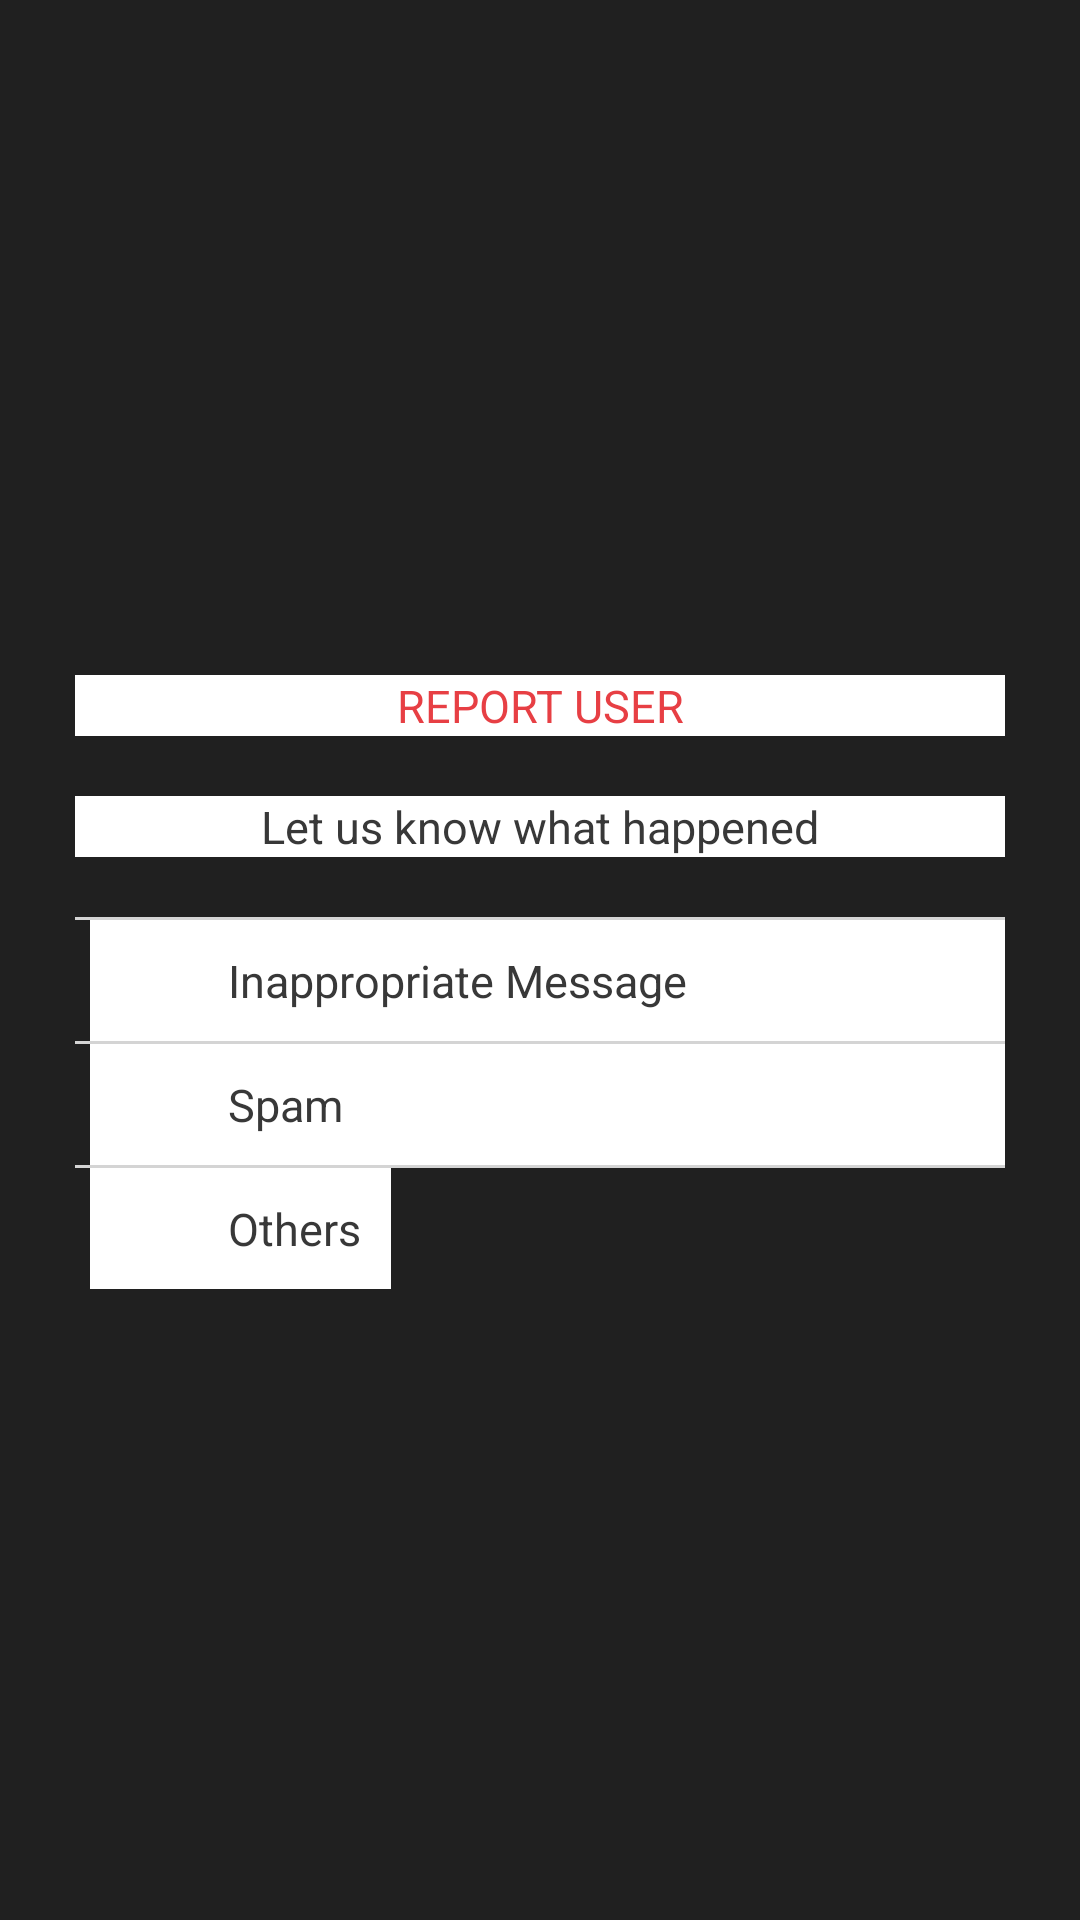

The Android layout XML behind this screen, and the referenced resources:
<!-- AndroidManifest.xml: activity theme Theme.AppCompat.Translucent -->
<!-- res/layout/activity_chat_report.xml -->
<?xml version="1.0" encoding="utf-8"?>
<RelativeLayout xmlns:android="http://schemas.android.com/apk/res/android"
    xmlns:app="http://schemas.android.com/apk/res-auto"
    xmlns:tools="http://schemas.android.com/tools"
    android:layout_width="match_parent"
    android:layout_height="match_parent"
    android:fitsSystemWindows="true"
    android:padding="@dimen/dp20"
    android:orientation="vertical"
    android:background="@android:color/transparent"
    tools:context="com.ak.ta.salaamswipe.activity.ChatReportActivity">
<ImageView
    android:id="@+id/close_imgvw"
    android:layout_width="wrap_content"
    android:layout_height="wrap_content"
    android:background="@android:color/transparent"
    android:src="@drawable/close_icon"
    android:layout_gravity="right"
    android:layout_alignParentRight="true"
    android:scaleType="centerCrop"/>
    
    <LinearLayout

        android:layout_margin="@dimen/margin_5"
        android:layout_gravity="center"
        android:layout_centerInParent="true"
        android:background="@drawable/rounded_report"
        android:layout_width="@dimen/dp325"
        android:layout_height="@dimen/dp250"
        android:orientation="vertical">
        <TextView
            android:background="@color/white"
            android:layout_width="match_parent"
            android:layout_height="wrap_content"
            android:gravity="center"
            android:layout_marginTop="@dimen/dp30"
            style="@style/avenirLTStdBlack"
            android:textSize="@dimen/text_size_15sp"
            android:textColor="@color/color_status_bar"
            android:text="@string/lbl_report_user"/>
        <TextView
            android:background="@color/white"
            android:layout_width="match_parent"
            android:layout_height="wrap_content"
            android:gravity="center"
            android:layout_marginTop="@dimen/dp20"
            style="@style/avenirLTStdRoman"
            android:textSize="@dimen/text_size_15sp"
            android:textColor="@color/colorDarkText"
            android:text="@string/lbl_let_us_knw"/>
        <View
            android:layout_marginTop="@dimen/dp20"
            android:layout_width="match_parent"
            android:layout_height="@dimen/dp1"
            android:background="@color/colorDarkDividerLine"
            />
        <LinearLayout
            android:layout_marginLeft="@dimen/margin_5"
            android:background="@color/white"
            android:id="@+id/inappropriate_ll"
            android:layout_width="match_parent"
            android:layout_height="wrap_content"
            android:padding="@dimen/margin_10"
            android:gravity="center_vertical"
            android:orientation="horizontal">
            <ImageView
                android:background="@color/white"
                android:layout_marginLeft="@dimen/margin_10"
                android:layout_width="wrap_content"
                android:layout_height="wrap_content"
                android:scaleType="fitXY"
                android:src="@drawable/inappropriate_messages"/>
            <TextView
                android:background="@color/white"
                android:layout_width="match_parent"
                android:layout_height="wrap_content"
                android:layout_marginLeft="@dimen/dp26"
                android:textSize="@dimen/text_size_15sp"
                android:textColor="@color/colorDarkText"
                style="@style/avenirLTStdMedium"
                android:text="@string/lbl_inapropriate_msg"/>

        </LinearLayout>
        <View
            android:layout_width="match_parent"
            android:layout_height="@dimen/dp1"
            android:background="@color/colorDarkDividerLine"
            />
        <LinearLayout
            android:background="@color/white"
            android:id="@+id/spam_ll"
            android:layout_width="match_parent"
            android:layout_height="wrap_content"
            android:padding="@dimen/margin_10"
            android:layout_marginLeft="@dimen/margin_5"
            android:gravity="center_vertical"
            android:orientation="horizontal">
            <ImageView
                android:layout_marginLeft="@dimen/margin_10"
                android:layout_width="wrap_content"
                android:layout_height="wrap_content"
                android:scaleType="fitXY"
                android:background="@color/white"
                android:src="@drawable/spam"/>
            <TextView
                android:textColor="@color/colorDarkText"
                android:layout_width="match_parent"
                android:layout_height="wrap_content"
                android:layout_marginLeft="@dimen/dp26"
                android:textSize="@dimen/text_size_15sp"
                android:background="@color/white"
                style="@style/avenirLTStdMedium"
                android:text="@string/lbl_spam"/>

        </LinearLayout>
        <View
            android:layout_width="match_parent"
            android:layout_height="@dimen/dp1"
            android:background="@color/colorDarkDividerLine"
            />
        <LinearLayout
            android:background="@color/white"
            android:id="@+id/others_ll"
            android:layout_width="wrap_content"
            android:layout_height="wrap_content"
            android:padding="@dimen/margin_10"
            android:layout_marginLeft="@dimen/margin_5"
            android:gravity="center_vertical"
            android:orientation="horizontal">
            <ImageView
                android:background="@color/white"
                android:layout_marginLeft="@dimen/margin_10"
                android:layout_width="wrap_content"
                android:layout_height="wrap_content"
                android:scaleType="fitXY"
                android:src="@drawable/others"/>
            <TextView
                android:background="@color/white"
                android:textColor="@color/colorDarkText"
                android:layout_width="match_parent"
                android:layout_height="wrap_content"
                android:layout_marginLeft="@dimen/dp26"
                android:textSize="@dimen/text_size_15sp"
                style="@style/avenirLTStdMedium"
                android:text="@string/lbl_others"/>

        </LinearLayout>
    </LinearLayout>



</RelativeLayout>
<!-- resources referenced by this layout -->
<resources>
  <color name="colorDarkDividerLine">#d4d4d4</color>
  <color name="colorDarkText">#383838</color>
  <color name="color_status_bar">#e73f44</color>
  <color name="white">#ffffff</color>
  <dimen name="dp1">1dp</dimen>
  <dimen name="dp20">20dp</dimen>
  <dimen name="dp250">250dp</dimen>
  <dimen name="dp26">26dp</dimen>
  <dimen name="dp30">30dp</dimen>
  <dimen name="dp325">325dp</dimen>
  <dimen name="margin_10">10dp</dimen>
  <dimen name="margin_5">5dp</dimen>
  <dimen name="text_size_15sp">15sp</dimen>
  <string name="lbl_inapropriate_msg">Inappropriate Message</string>
  <string name="lbl_let_us_knw">Let us know what happened</string>
  <string name="lbl_others">Others</string>
  <string name="lbl_report_user">REPORT USER</string>
  <string name="lbl_spam">Spam</string>
  <style name="avenirLTStdBlack" parent="TextAppearance.AppCompat">
          <item name="fontPath">fonts/AvenirLTStd-Black.otf</item>
      </style>
  <style name="avenirLTStdMedium" parent="TextAppearance.AppCompat">
          <item name="fontPath">fonts/AvenirLTStd-Medium.otf</item>
      </style>
  <style name="avenirLTStdRoman" parent="TextAppearance.AppCompat">
          <item name="fontPath">fonts/AvenirLTStd-Roman.otf</item>
      </style>
  <style name="Theme.AppCompat.Translucent" parent="Theme.AppCompat.NoActionBar">
          <item name="android:background">#80000000</item> 
          <item name="android:windowNoTitle">true</item>
          <item name="android:windowBackground">@android:color/transparent</item>
          <item name="android:colorBackgroundCacheHint">@null</item>
          <item name="android:windowIsTranslucent">true</item>
      </style>
</resources>
